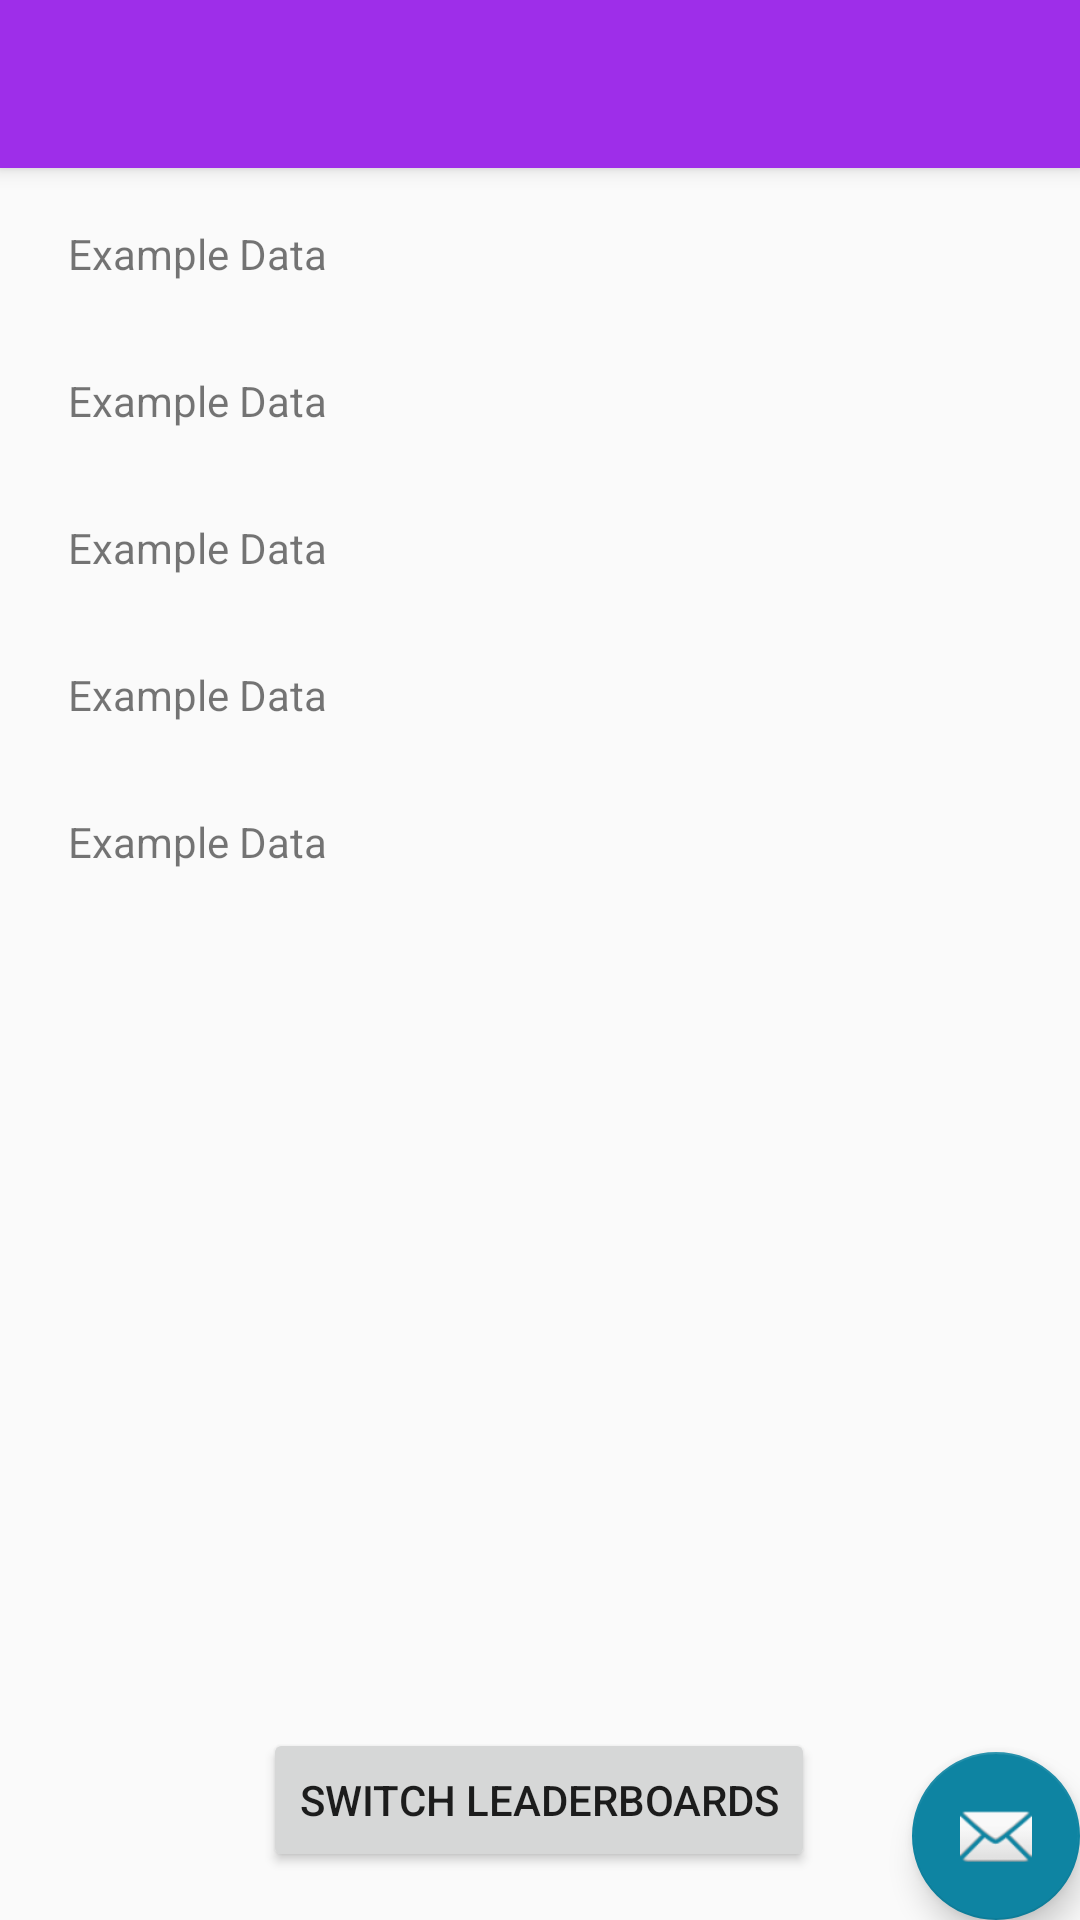

The Android layout XML behind this screen, and the referenced resources:
<!-- AndroidManifest.xml: application theme AppTheme -->
<!-- res/layout/app_bar_leaderboard.xml -->
<?xml version="1.0" encoding="utf-8"?>
<android.support.design.widget.CoordinatorLayout xmlns:android="http://schemas.android.com/apk/res/android"
    xmlns:app="http://schemas.android.com/apk/res-auto"
    xmlns:tools="http://schemas.android.com/tools"
    android:layout_width="match_parent"
    android:layout_height="match_parent"
    tools:context=".Leaderboard">

    <android.support.design.widget.AppBarLayout
        android:layout_width="match_parent"
        android:layout_height="wrap_content"
        android:theme="@style/AppTheme.AppBarOverlay">

        <android.support.v7.widget.Toolbar
            android:id="@+id/toolbar"
            android:layout_width="match_parent"
            android:layout_height="?attr/actionBarSize"
            android:background="?attr/colorPrimary"
            app:popupTheme="@style/AppTheme.PopupOverlay" />

    </android.support.design.widget.AppBarLayout>

    <include layout="@layout/content_leaderboard" />

    <android.support.design.widget.FloatingActionButton
        android:id="@+id/fab"
        android:layout_width="wrap_content"
        android:layout_height="wrap_content"
        android:layout_gravity="bottom|end"
        android:layout_margin="@dimen/fab_margin"
        app:srcCompat="@android:drawable/ic_dialog_email" />

</android.support.design.widget.CoordinatorLayout>
<!-- res/layout/content_leaderboard.xml (included above) -->
<?xml version="1.0" encoding="utf-8"?>
<android.support.constraint.ConstraintLayout xmlns:android="http://schemas.android.com/apk/res/android"
    xmlns:app="http://schemas.android.com/apk/res-auto"
    xmlns:tools="http://schemas.android.com/tools"
    android:layout_width="match_parent"
    android:layout_height="match_parent"
    app:layout_behavior="@string/appbar_scrolling_view_behavior"
    tools:context=".Leaderboard"
    tools:showIn="@layout/app_bar_leaderboard">

    <Button
        android:id="@+id/button_leaderboard"
        android:layout_width="wrap_content"
        android:layout_height="wrap_content"
        android:layout_marginStart="8dp"
        android:layout_marginEnd="8dp"
        android:layout_marginBottom="16dp"
        android:text="Switch Leaderboards"
        app:layout_constraintBottom_toBottomOf="parent"
        app:layout_constraintEnd_toEndOf="parent"
        app:layout_constraintHorizontal_bias="0.498"
        app:layout_constraintStart_toStartOf="parent" />

    <ScrollView
        android:id="@+id/sv_leaderboard"
        android:layout_width="344dp"
        android:layout_height="511dp"
        android:layout_marginTop="8dp"
        android:layout_marginBottom="8dp"
        app:layout_constraintBottom_toTopOf="@+id/button_leaderboard"
        app:layout_constraintEnd_toEndOf="@+id/button_leaderboard"
        app:layout_constraintStart_toStartOf="@+id/button_leaderboard"
        app:layout_constraintTop_toTopOf="parent"
        app:layout_constraintVertical_bias="0.619">

        <LinearLayout
            android:layout_width="match_parent"
            android:layout_height="wrap_content"

            android:orientation="vertical" >

            <TextView
                android:id="@+id/score1"
                android:layout_width="wrap_content"
                android:layout_height="wrap_content"
                android:padding="15dp"
                android:text="Example Data" />

            <TextView
                android:id="@+id/score2"
                android:layout_width="match_parent"
                android:layout_height="wrap_content"
                android:padding="15dp"
                android:text="Example Data" />

            <TextView
                android:id="@+id/score3"
                android:layout_width="match_parent"
                android:layout_height="wrap_content"
                android:padding="15dp"
                android:text="Example Data" />

            <TextView
                android:id="@+id/score4"
                android:layout_width="match_parent"
                android:layout_height="wrap_content"
                android:padding="15dp"
                android:text="Example Data" />

            <TextView
                android:id="@+id/score5"
                android:layout_width="match_parent"
                android:layout_height="wrap_content"
                android:padding="15dp"
                android:text="Example Data" />
        </LinearLayout>
    </ScrollView>

</android.support.constraint.ConstraintLayout>
<!-- resources referenced by this layout -->
<resources>
  <style name="AppTheme.AppBarOverlay" parent="ThemeOverlay.AppCompat.Dark.ActionBar" />
  <style name="AppTheme.PopupOverlay" parent="ThemeOverlay.AppCompat.Light" />
  <style name="AppTheme" parent="Theme.AppCompat.DayNight.DarkActionBar">
          
          <item name="colorPrimary">@color/colorPrimary</item>
          <item name="colorPrimaryDark">@color/colorPrimaryDark</item>
          <item name="colorAccent">@color/colorAccent</item>
      </style>
  <color name="colorPrimary">#9E2EE9</color>
  <color name="colorPrimaryDark">#000000</color>
  <color name="colorAccent">#0E84A2</color>
</resources>
